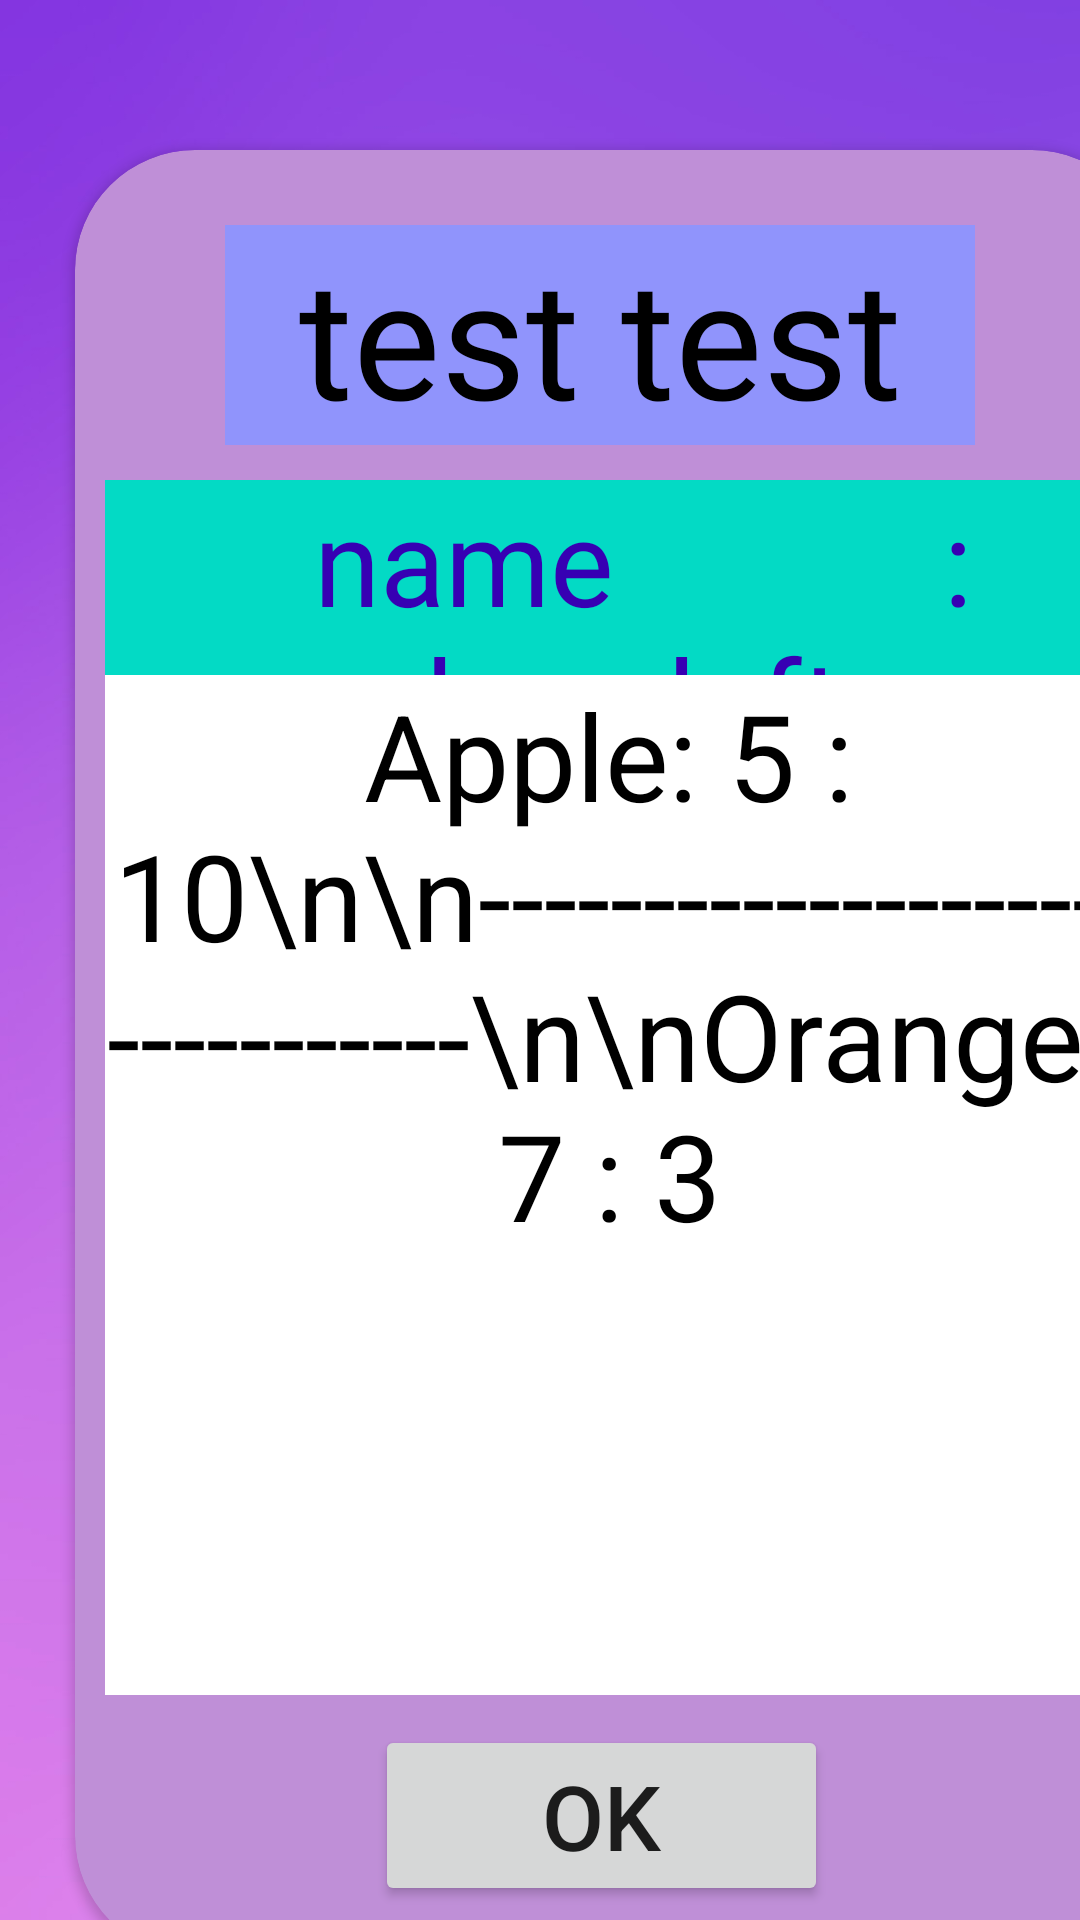

Produce the Android XML layout that renders to this screen, including the resource entries it uses.
<!-- AndroidManifest.xml: application theme Theme.Fridger -->
<!-- res/layout/activity_stored_items.xml -->
<?xml version="1.0" encoding="utf-8"?>
<LinearLayout xmlns:android="http://schemas.android.com/apk/res/android"
    xmlns:app="http://schemas.android.com/apk/res-auto"
    xmlns:tools="http://schemas.android.com/tools"
    android:layout_width="match_parent"
    android:layout_height="match_parent"
    android:background="@drawable/background"
    tools:context=".StoredItems">

    <androidx.cardview.widget.CardView
        android:layout_width="359dp"
        android:layout_height="602dp"
        android:layout_marginLeft="25dp"
        android:layout_marginTop="50dp"
        app:cardBackgroundColor="#BF8FD7"
        app:cardCornerRadius="40dp">

        <TextView
            android:id="@+id/howToCookTitle"
            android:layout_width="250dp"
            android:layout_height="wrap_content"
            android:layout_marginLeft="50dp"
            android:layout_marginTop="25dp"
            android:background="#9094FC"
            android:fontFamily="@font/imbue_medium"
            android:text="test test"
            android:textAlignment="center"
            android:textColor="@color/black"
            android:textSize="55dp" />

        <TextView
            android:layout_width="wrap_content"
            android:layout_height="wrap_content"
            android:layout_marginLeft="10dp"
            android:layout_marginTop="110dp"
            android:background="@color/teal_200"
            android:fontFamily="@font/imbue_medium"
            android:text=" name           :        days left "
            android:textAlignment="center"
            android:textColor="@color/purple_700"
            android:textSize="40dp" />

        <ScrollView
            android:layout_width="336dp"
            android:layout_height="340dp"
            android:layout_marginLeft="10dp"
            android:background="@color/white"
            android:layout_marginTop="175dp">

            <LinearLayout
                android:layout_width="match_parent"
                android:layout_height="match_parent"
                android:orientation="vertical" >

                <TextView
                    android:id="@+id/howToText"
                    android:layout_width="match_parent"
                    android:layout_height="match_parent"
                    android:textAlignment="center"
                    android:textSize="40dp"
                    android:textColor="@color/black"
                    android:text="Apple: 5 : 10\n\n------------------------------\n\nOrange: 7 : 3">



                </TextView>

            </LinearLayout>
        </ScrollView>

        <Button
            android:id="@+id/stored_items_ok"
            android:layout_width="151dp"
            android:layout_height="wrap_content"
            android:layout_marginLeft="100dp"
            android:layout_marginTop="525dp"
            android:text="ok"
            android:textSize="30dp" />
    </androidx.cardview.widget.CardView>

</LinearLayout>
<!-- resources referenced by this layout -->
<resources>
  <!-- drawable background: png bitmap (drawable, 224014 bytes) -->
  <style name="Theme.Fridger" parent="Theme.MaterialComponents.DayNight.NoActionBar">
          
          <item name="colorPrimary">@color/purple_500</item>
          <item name="colorPrimaryVariant">@color/purple_700</item>
          <item name="colorOnPrimary">@color/white</item>
          
          <item name="colorSecondary">@color/teal_200</item>
          <item name="colorSecondaryVariant">@color/teal_700</item>
          <item name="colorOnSecondary">@color/black</item>
          
          <item name="android:statusBarColor" tools:targetApi="l">?attr/colorPrimaryVariant</item>
          
      </style>
  <!-- not gathered from this repository: default colours our renderer supplied (Android Studio template values) -->
  <color name="purple_500">#FF6200EE</color>
  <color name="purple_700">#FF3700B3</color>
  <color name="teal_200">#FF03DAC5</color>
  <color name="teal_700">#FF018786</color>
  <color name="black">#FF000000</color>
  <color name="white">#FFFFFFFF</color>
</resources>
